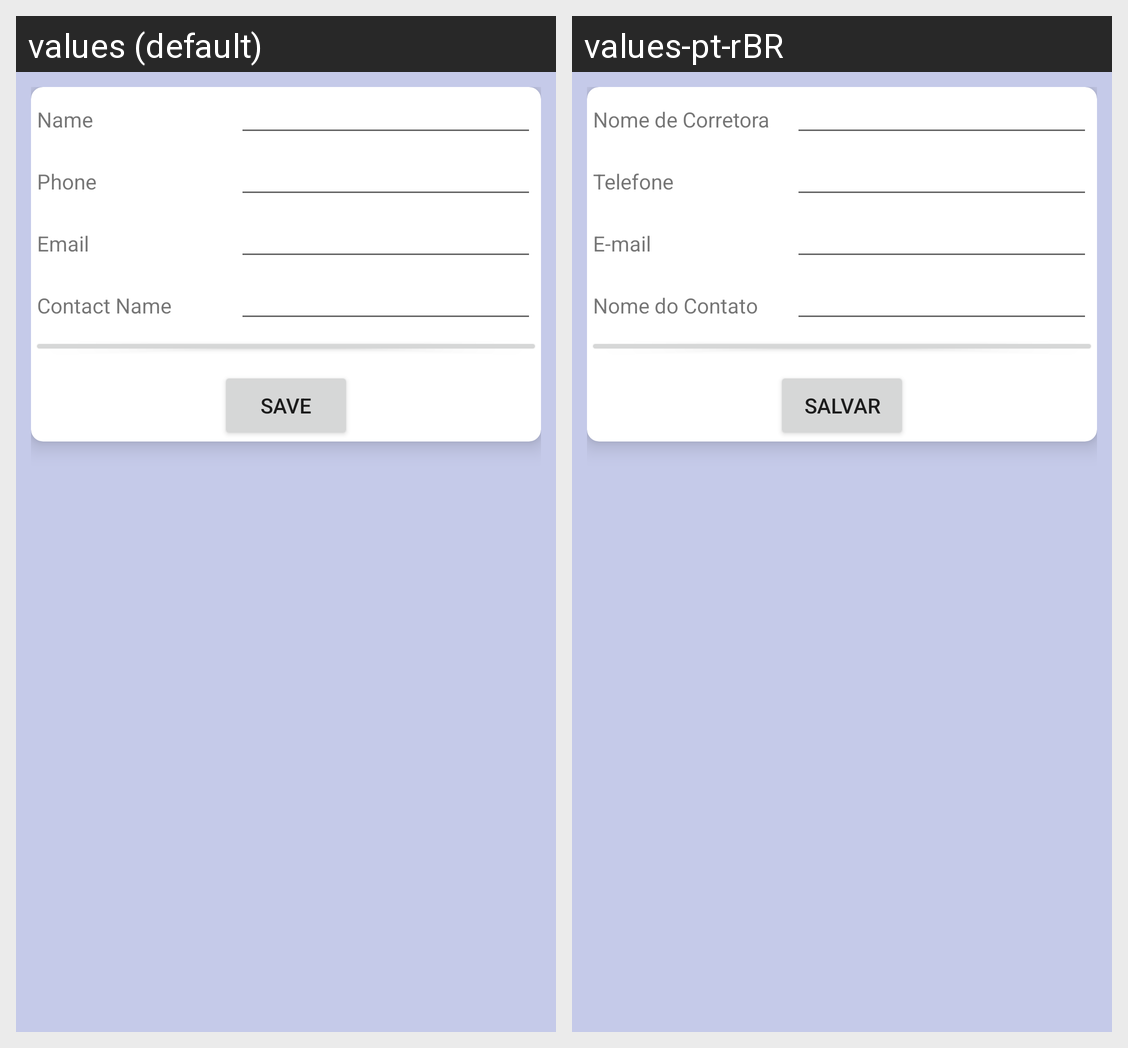

The same Android screen rendered under two of its app's locales, left to right. List the strings drawn on it with the default value and each locale's translation.
Android screen res/layout/activity_broker.xml rendered under 2 locales, left to right: values (default), values-pt-rBR. Device: Nexus 5 (rendered at 1080×1920; each locale shown at half size, 540×960, under a caption strip naming it); theme Theme.MaterialComponents.DayNight.NoActionBar.
Strings drawn on this screen, with the default value and each locale's value (text and hints the layout hard-codes, and strings that could not be matched under every locale, appear in the picture but are not listed):

Broker_Name
  values: Name
  values-pt-rBR: Nome de Corretora

Broker_Phone
  values: Phone
  values-pt-rBR: Telefone

Broker_Email
  values: Email
  values-pt-rBR: E-mail

Broker_Contact_Name
  values: Contact Name
  values-pt-rBR: Nome do Contato

bt_Save
  values: Save
  values-pt-rBR: Salvar
